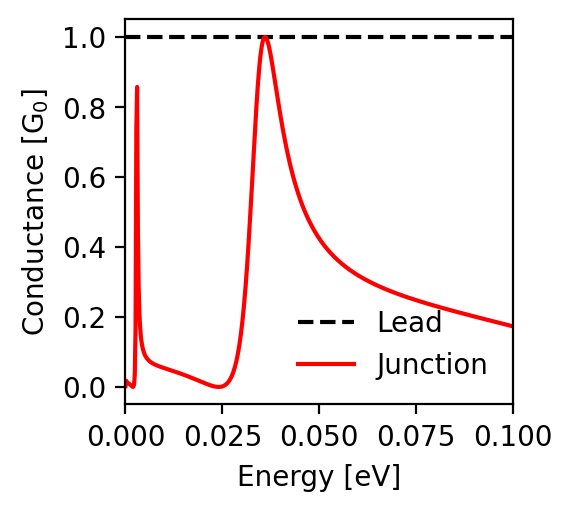

The file beside this chart, header and first rows:
energy; conductance_lead; conductance_junction
-0.1; 1.0; 0.173
-0.0998; 1.0; 0.174
-0.0996; 1.0; 0.174
-0.0994; 1.0; 0.175
-0.0992; 1.0; 0.175
-0.099; 1.0; 0.176
-0.0988; 1.0; 0.176
-0.0986; 1.0; 0.177
-0.0984; 1.0; 0.178
-0.0982; 1.0; 0.178
-0.098; 1.0; 0.179
-0.0978; 1.0; 0.179
-0.0976; 1.0; 0.18
-0.0974; 1.0; 0.18
-0.0972; 1.0; 0.181
-0.097; 1.0; 0.182
-0.0968; 1.0; 0.182
-0.0966; 1.0; 0.183
-0.0964; 1.0; 0.183
-0.0962; 1.0; 0.184
-0.096; 1.0; 0.184
-0.0958; 1.0; 0.185
-0.0956; 1.0; 0.186
-0.0954; 1.0; 0.186
-0.0952; 1.0; 0.187
-0.095; 1.0; 0.187
-0.0948; 1.0; 0.188
-0.0946; 1.0; 0.188
-0.0944; 1.0; 0.189
-0.0942; 1.0; 0.189
-0.094; 1.0; 0.19
-0.0938; 1.0; 0.191
-0.0936; 1.0; 0.191
-0.0934; 1.0; 0.192
-0.0932; 1.0; 0.192
-0.093; 1.0; 0.193
-0.0928; 1.0; 0.193
-0.0926; 1.0; 0.194
-0.0924; 1.0; 0.195
-0.0922; 1.0; 0.195
-0.092; 1.0; 0.196
-0.0918; 1.0; 0.196
-0.0916; 1.0; 0.197
-0.0914; 1.0; 0.197
-0.0912; 1.0; 0.198
-0.091; 1.0; 0.199
-0.0908; 1.0; 0.199
-0.0906; 1.0; 0.2
-0.0904; 1.0; 0.2
-0.0902; 1.0; 0.201
-0.09; 1.0; 0.201
-0.0898; 1.0; 0.202
-0.0896; 1.0; 0.203
-0.0894; 1.0; 0.203
-0.0892; 1.0; 0.204
-0.089; 1.0; 0.204
-0.0888; 1.0; 0.205
-0.0886; 1.0; 0.205
-0.0884; 1.0; 0.206
-0.0882; 1.0; 0.207
... 941 more rows
